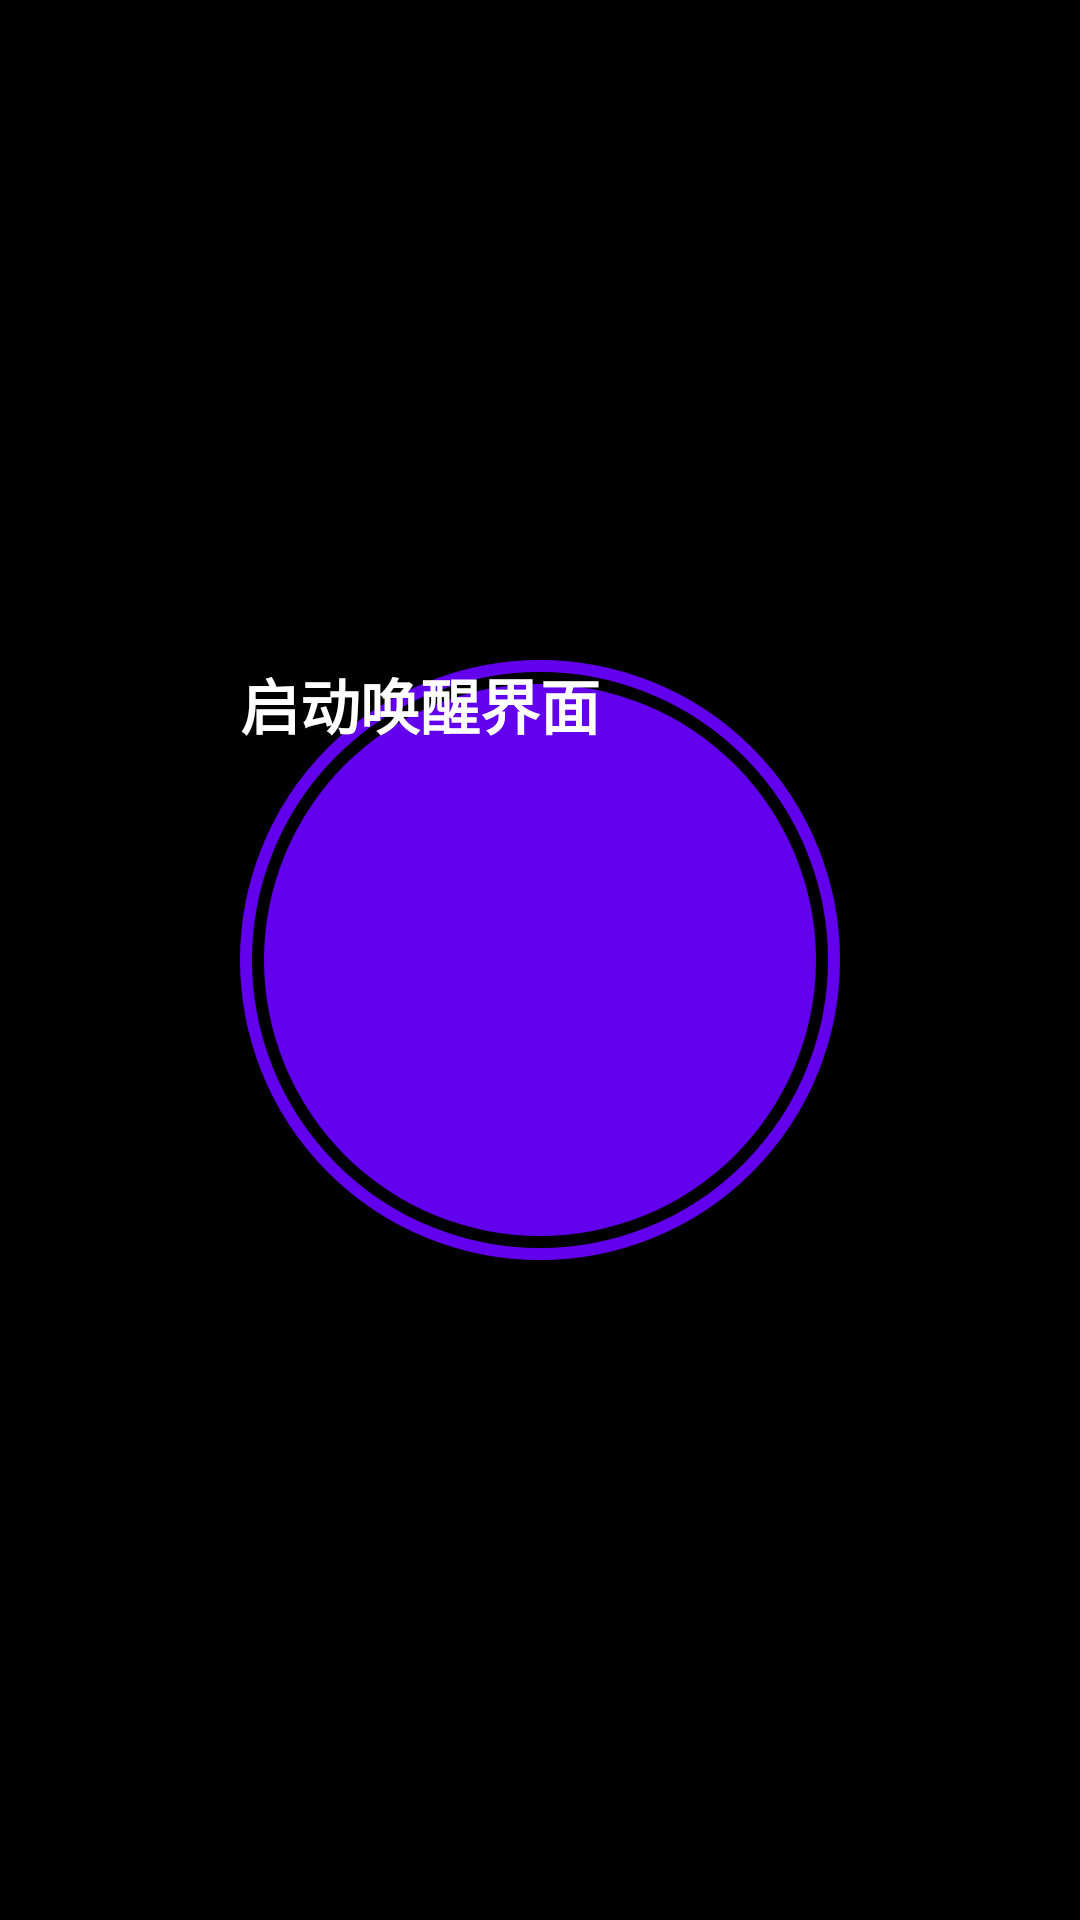

Layout XML and referenced resources for this Android screen:
<!-- AndroidManifest.xml: application theme Theme.SuperBrain -->
<!-- res/layout/asr_activity_main.xml -->
<?xml version="1.0" encoding="utf-8"?>
<FrameLayout xmlns:android="http://schemas.android.com/apk/res/android"
    xmlns:tools="http://schemas.android.com/tools"
    android:layout_width="match_parent"
    android:layout_height="match_parent"
    android:orientation="vertical"
    android:padding="20dp"
    android:background="@color/black"
    tools:context=".asr.AsrMainActivity">

    <androidx.appcompat.widget.AppCompatButton
        android:id="@+id/btnIvw"
        android:layout_width="200dp"
        android:layout_height="200dp"
        android:layout_gravity="center"
        android:background="@drawable/ivw_start_btn_bg0"
        android:text="@string/open_ivw_title"
        android:textColor="@color/white"
        android:textSize="20dp"
        android:textStyle="bold" />

</FrameLayout>
<!-- resources referenced by this layout -->
<resources>
  <color name="black">#FF000000</color>
  <color name="white">#FFFFFFFF</color>
  <!-- drawable ivw_start_btn_bg0 (drawable) -->
  <?xml version="1.0" encoding="utf-8"?>
  <layer-list xmlns:android="http://schemas.android.com/apk/res/android">
      <item>
          <shape android:shape="oval">
              <solid android:color="@color/transparent" />
              <stroke
                  android:width="4dp"
                  android:color="@color/purple_500" />
          </shape>
      </item>
  
      <item
          android:bottom="8dp"
          android:left="8dp"
          android:right="8dp"
          android:top="8dp">
          <shape android:shape="oval">
              <solid android:color="@color/purple_500" />
          </shape>
      </item>
  </layer-list>
  <string name="open_ivw_title">启动唤醒界面</string>
  <style name="Theme.SuperBrain" parent="android:Theme.Material.Light.NoActionBar" />
  <color name="transparent">#00000000</color>
  <color name="purple_500">#FF6200EE</color>
</resources>
